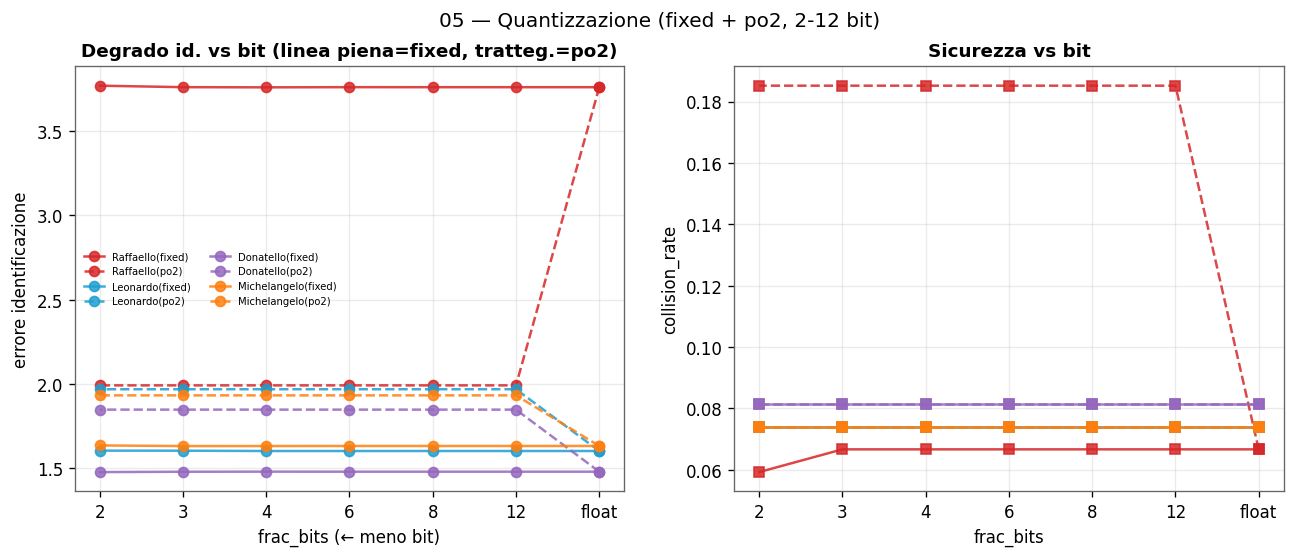

Data behind this chart, as committed beside it:
champion, mode, frac_bits, id_err_mean, collision_rate, min_ttc_p5
Raffaello, fixed, float, 3.76, 0.06667, 0.05144
Raffaello, fixed, 12, 3.76, 0.06667, 0.05144
Raffaello, fixed, 8, 3.761, 0.06667, 0.05144
Raffaello, fixed, 6, 3.761, 0.06667, 0.05144
Raffaello, fixed, 4, 3.76, 0.06667, 0.04797
Raffaello, fixed, 3, 3.761, 0.06667, 0.04996
Raffaello, fixed, 2, 3.77, 0.05926, 0.05059
Raffaello, po2, float, 3.76, 0.06667, 0.05144
Raffaello, po2, 12, 1.992, 0.1852, 0.03923
Raffaello, po2, 8, 1.992, 0.1852, 0.03923
Raffaello, po2, 6, 1.992, 0.1852, 0.03923
Raffaello, po2, 4, 1.992, 0.1852, 0.03923
Raffaello, po2, 3, 1.992, 0.1852, 0.03923
Raffaello, po2, 2, 1.992, 0.1852, 0.03923
Leonardo, fixed, float, 1.603, 0.07407, 0.05107
Leonardo, fixed, 12, 1.603, 0.07407, 0.05107
Leonardo, fixed, 8, 1.603, 0.07407, 0.05107
Leonardo, fixed, 6, 1.602, 0.07407, 0.05106
Leonardo, fixed, 4, 1.603, 0.07407, 0.05109
Leonardo, fixed, 3, 1.604, 0.07407, 0.0511
Leonardo, fixed, 2, 1.605, 0.07407, 0.06069
Leonardo, po2, float, 1.603, 0.07407, 0.05107
Leonardo, po2, 12, 1.969, 0.07407, 0.06602
Leonardo, po2, 8, 1.969, 0.07407, 0.06602
Leonardo, po2, 6, 1.969, 0.07407, 0.06602
Leonardo, po2, 4, 1.969, 0.07407, 0.06602
Leonardo, po2, 3, 1.969, 0.07407, 0.06602
Leonardo, po2, 2, 1.969, 0.07407, 0.06602
Donatello, fixed, float, 1.48, 0.08148, 0.03364
Donatello, fixed, 12, 1.48, 0.08148, 0.03364
Donatello, fixed, 8, 1.48, 0.08148, 0.03363
Donatello, fixed, 6, 1.48, 0.08148, 0.03363
Donatello, fixed, 4, 1.48, 0.08148, 0.03367
Donatello, fixed, 3, 1.48, 0.08148, 0.0337
Donatello, fixed, 2, 1.478, 0.08148, 0.03392
Donatello, po2, float, 1.48, 0.08148, 0.03364
Donatello, po2, 12, 1.848, 0.08148, 0.05351
Donatello, po2, 8, 1.848, 0.08148, 0.05351
Donatello, po2, 6, 1.848, 0.08148, 0.05351
Donatello, po2, 4, 1.848, 0.08148, 0.05351
Donatello, po2, 3, 1.848, 0.08148, 0.05351
Donatello, po2, 2, 1.848, 0.08148, 0.05351
Michelangelo, fixed, float, 1.633, 0.07407, 0.05433
Michelangelo, fixed, 12, 1.633, 0.07407, 0.05433
Michelangelo, fixed, 8, 1.632, 0.07407, 0.05432
Michelangelo, fixed, 6, 1.633, 0.07407, 0.05431
Michelangelo, fixed, 4, 1.632, 0.07407, 0.05429
Michelangelo, fixed, 3, 1.632, 0.07407, 0.05431
Michelangelo, fixed, 2, 1.636, 0.07407, 0.05652
Michelangelo, po2, float, 1.633, 0.07407, 0.05433
Michelangelo, po2, 12, 1.933, 0.07407, 0.07386
Michelangelo, po2, 8, 1.933, 0.07407, 0.07386
Michelangelo, po2, 6, 1.933, 0.07407, 0.07386
Michelangelo, po2, 4, 1.933, 0.07407, 0.07386
Michelangelo, po2, 3, 1.933, 0.07407, 0.07386
Michelangelo, po2, 2, 1.933, 0.07407, 0.07386
